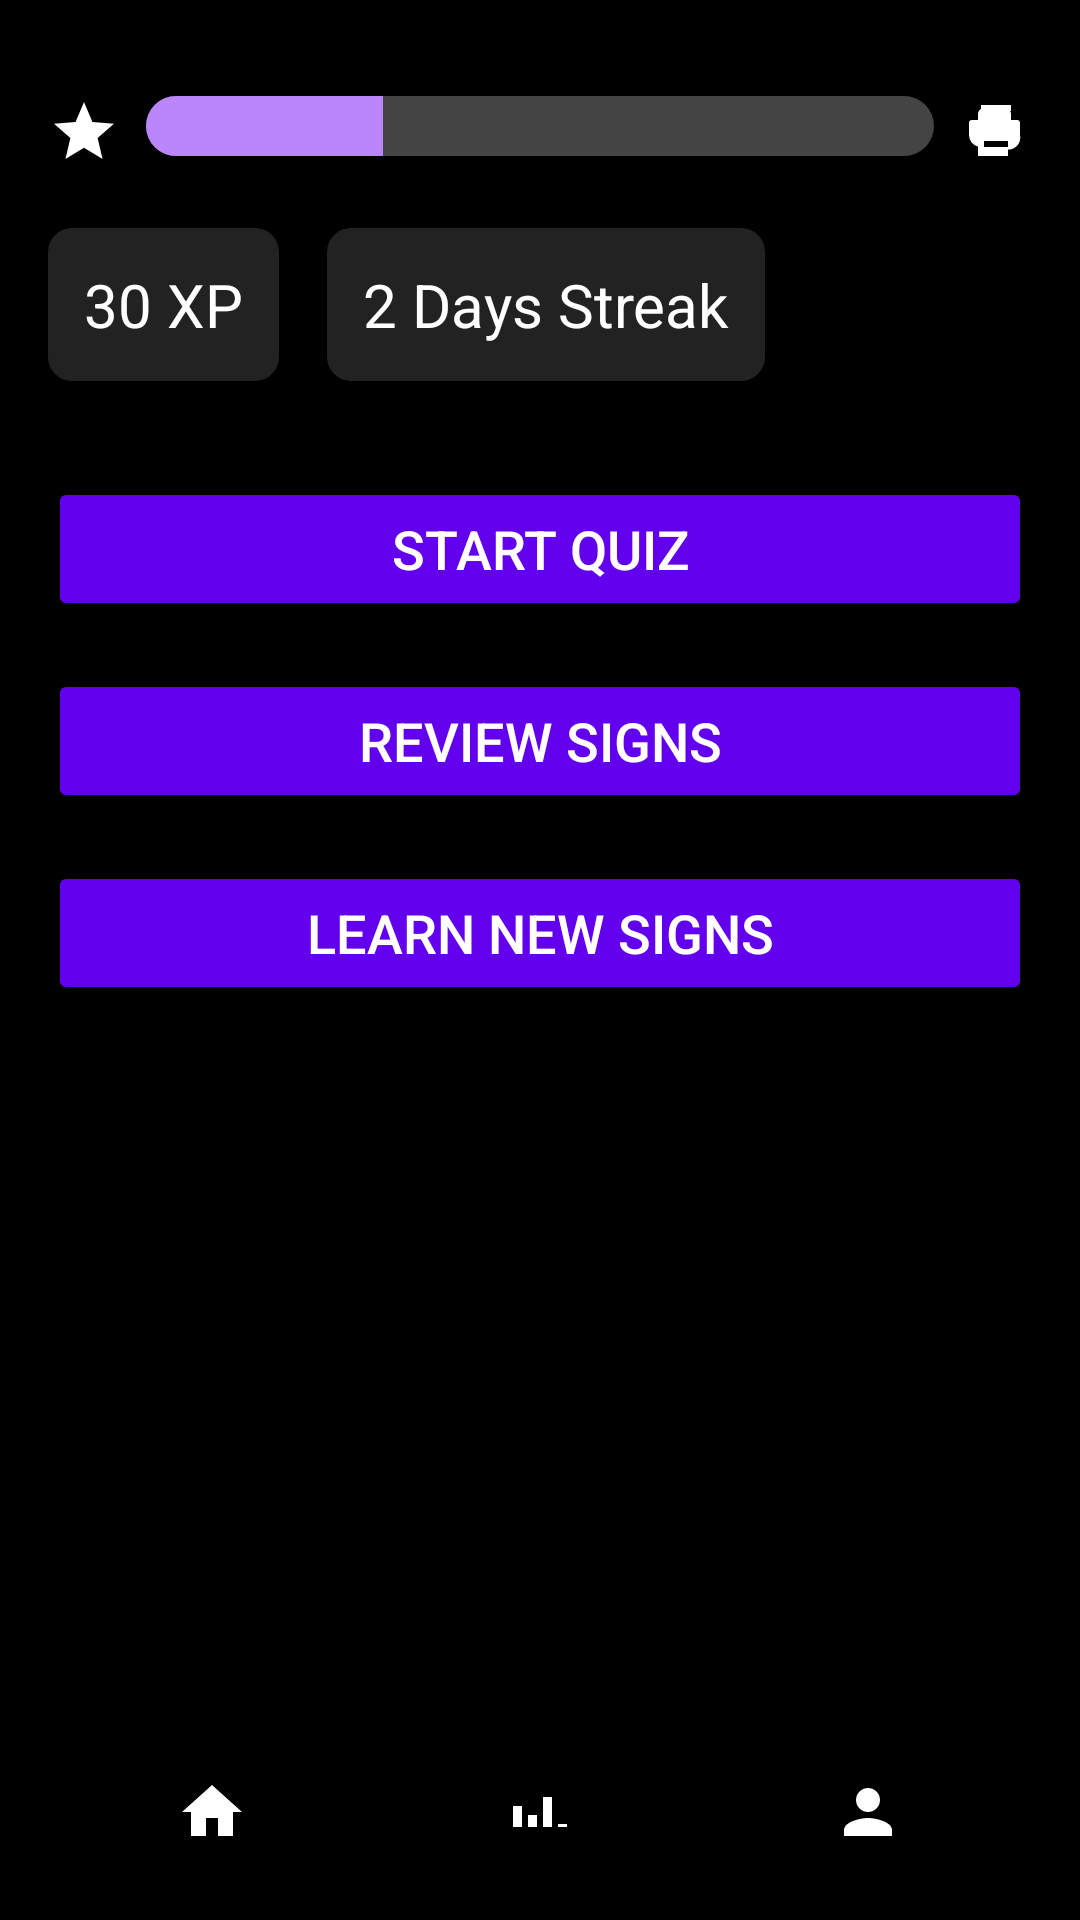

Layout XML and referenced resources for this Android screen:
<!-- AndroidManifest.xml: application theme Theme.BaybayinQuest -->
<!-- res/layout/activity_home.xml -->
<?xml version="1.0" encoding="utf-8"?>
<androidx.constraintlayout.widget.ConstraintLayout
    xmlns:android="http://schemas.android.com/apk/res/android"
    xmlns:app="http://schemas.android.com/apk/res-auto"
    xmlns:tools="http://schemas.android.com/tools"
    android:id="@+id/main"
    android:layout_width="match_parent"
    android:layout_height="match_parent"
    android:padding="16dp"
    android:background="@android:color/black"
    tools:context=".HomeActivity"
    tools:ignore="ExtraText">

    <ImageView
        android:id="@+id/startIcon"
        android:layout_width="24dp"
        android:layout_height="24dp"
        android:src="@drawable/ic_star_outline"
        android:contentDescription="Start"
        app:layout_constraintTop_toTopOf="parent"
        app:layout_constraintStart_toStartOf="parent"
        android:layout_marginTop="16dp" />

    <ProgressBar
        android:id="@+id/xpProgressBar"
        style="?android:attr/progressBarStyleHorizontal"
        android:layout_width="0dp"
        android:layout_height="20dp"
        android:progress="30"
        android:max="100"
        android:progressDrawable="@drawable/progress_bar_custom"
        app:layout_constraintStart_toEndOf="@id/startIcon"
        app:layout_constraintEnd_toStartOf="@id/endIcon"
        app:layout_constraintTop_toTopOf="@id/startIcon"
        app:layout_constraintWidth_percent="0.8"
        android:layout_marginHorizontal="8dp" />

    <ImageView
        android:id="@+id/endIcon"
        android:layout_width="24dp"
        android:layout_height="24dp"
        android:src="@drawable/ic_trophy"
        android:contentDescription="End"
        app:layout_constraintTop_toTopOf="@id/startIcon"
        app:layout_constraintEnd_toEndOf="parent" />

    
    <TextView
        android:id="@+id/xpText"
        android:layout_width="wrap_content"
        android:layout_height="wrap_content"
        android:text="30 XP"
        android:textSize="20sp"
        android:textColor="@android:color/white"
        android:background="@drawable/box_background"
        android:padding="12dp"
        app:layout_constraintTop_toBottomOf="@id/xpProgressBar"
        app:layout_constraintStart_toStartOf="parent"
        android:layout_marginTop="24dp" />

    <TextView
        android:id="@+id/streakText"
        android:layout_width="wrap_content"
        android:layout_height="wrap_content"
        android:text="2 Days Streak"
        android:textSize="20sp"
        android:textColor="@android:color/white"
        android:background="@drawable/box_background"
        android:padding="12dp"
        app:layout_constraintTop_toTopOf="@id/xpText"
        app:layout_constraintStart_toEndOf="@id/xpText"
        android:layout_marginStart="16dp" />

    
    <Button
        android:id="@+id/startQuizButton"
        android:layout_width="0dp"
        android:layout_height="wrap_content"
        android:text="Start Quiz"
        android:textSize="18sp"
        android:backgroundTint="@color/purple_500"
        android:textColor="@android:color/white"
        app:layout_constraintTop_toBottomOf="@id/xpText"
        app:layout_constraintStart_toStartOf="parent"
        app:layout_constraintEnd_toEndOf="parent"
        android:layout_marginTop="32dp" />

    <Button
        android:id="@+id/reviewSignsButton"
        android:layout_width="0dp"
        android:layout_height="wrap_content"
        android:text="Review Signs"
        android:textSize="18sp"
        android:backgroundTint="@color/purple_500"
        android:textColor="@android:color/white"
        app:layout_constraintTop_toBottomOf="@id/startQuizButton"
        app:layout_constraintStart_toStartOf="parent"
        app:layout_constraintEnd_toEndOf="parent"
        android:layout_marginTop="16dp" />

    <Button
        android:id="@+id/learnNewSignsButton"
        android:layout_width="0dp"
        android:layout_height="wrap_content"
        android:text="Learn New Signs"
        android:textSize="18sp"
        android:backgroundTint="@color/purple_500"
        android:textColor="@android:color/white"
        app:layout_constraintTop_toBottomOf="@id/reviewSignsButton"
        app:layout_constraintStart_toStartOf="parent"
        app:layout_constraintEnd_toEndOf="parent"
        android:layout_marginTop="16dp" />

    
    <LinearLayout
        android:id="@+id/bottomNav"
        android:layout_width="0dp"
        android:layout_height="wrap_content"
        android:orientation="horizontal"
        android:gravity="center"
        android:weightSum="3"
        app:layout_constraintBottom_toBottomOf="parent"
        app:layout_constraintStart_toStartOf="parent"
        app:layout_constraintEnd_toEndOf="parent"
        android:layout_marginBottom="8dp"
        android:layout_marginTop="24dp">

        <ImageButton
            android:id="@+id/navHome"
            android:layout_width="0dp"
            android:layout_height="wrap_content"
            android:layout_weight="1"
            android:src="@drawable/ic_home"
            android:background="@android:color/transparent"
            android:contentDescription="Home" />

        <ImageButton
            android:id="@+id/navProgress"
            android:layout_width="0dp"
            android:layout_height="wrap_content"
            android:layout_weight="1"
            android:src="@drawable/ic_chart"
            android:background="@android:color/transparent"
            android:contentDescription="Progress" />

        <ImageButton
            android:id="@+id/navProfile"
            android:layout_width="0dp"
            android:layout_height="wrap_content"
            android:layout_weight="1"
            android:src="@drawable/ic_profile"
            android:background="@android:color/transparent"
            android:contentDescription="Profile" />
    </LinearLayout>

</androidx.constraintlayout.widget.ConstraintLayout>
<!-- resources referenced by this layout -->
<resources>
  <!-- drawable box_background (drawable) -->
  <?xml version="1.0" encoding="utf-8"?>
  <shape xmlns:android="http://schemas.android.com/apk/res/android"
      android:shape="rectangle">
      <solid android:color="#222222"/>
      <corners android:radius="8dp" />
  </shape>
  <!-- drawable ic_chart (drawable) -->
  <vector xmlns:android="http://schemas.android.com/apk/res/android"
      android:width="24dp" android:height="24dp"
      android:viewportWidth="24" android:viewportHeight="24">
      <path android:fillColor="#FFFFFF"
          android:pathData="M3 17h3v-7H3v7zm5 0h3v-4H8v4zm5 0h3v-10h-3v10zm5 0h3v-1h-3v1z"/>
  </vector>
  <!-- drawable ic_home (drawable) -->
  <?xml version="1.0" encoding="utf-8"?>
  <vector xmlns:android="http://schemas.android.com/apk/res/android"
      android:width="24dp" android:height="24dp"
      android:viewportWidth="24" android:viewportHeight="24">
      <path android:fillColor="#FFFFFF"
          android:pathData="M10 20v-6h4v6h5v-8h3L12 3 2 12h3v8z"/>
  </vector>
  <!-- drawable ic_profile (drawable) -->
  <vector xmlns:android="http://schemas.android.com/apk/res/android"
      android:width="24dp" android:height="24dp"
      android:viewportWidth="24" android:viewportHeight="24">
      <path android:fillColor="#FFFFFF"
          android:pathData="M12 12c2.21 0 4-1.79 4-4s-1.79-4-4-4 -4 1.79-4 4 1.79 4 4 4zm0 2c-2.67 0-8 1.34-8 4v2h16v-2c0-2.66-5.33-4-8-4z"/>
  </vector>
  <!-- drawable ic_star_outline (drawable) -->
  <vector xmlns:android="http://schemas.android.com/apk/res/android"
      android:width="24dp" android:height="24dp"
      android:viewportWidth="24" android:viewportHeight="24">
      <path
          android:fillColor="#FFFFFF"
          android:pathData="M12,17.27L18.18,21l-1.64-7.03L22,9.24l-7.19-.61L12,2 9.19,8.63 2,9.24l5.46,4.73L5.82,21z"/>
  </vector>
  <!-- drawable ic_trophy (drawable) -->
  <?xml version="1.0" encoding="utf-8"?>
  <vector xmlns:android="http://schemas.android.com/apk/res/android"
      android:width="24dp" android:height="24dp"
      android:viewportWidth="24" android:viewportHeight="24">
      <path android:fillColor="#FFFFFF"
          android:pathData="M17 3H7v2h10V3zm-1 14H8v-2h8v2zm3-9h-2V6a2 2 0 0 0-2-2H8a2 2 0 0 0-2 2v2H4a1 1 0 0 0-1 1v4a4 4 0 0 0 3 3.87V20h10v-2.13A4 4 0 0 0 20 13v-4a1 1 0 0 0-1-1z"/>
  </vector>
  <!-- drawable progress_bar_custom (drawable) -->
  <?xml version="1.0" encoding="utf-8"?>
  <layer-list xmlns:android="http://schemas.android.com/apk/res/android">
      <item android:id="@android:id/background">
          <shape>
              <corners android:radius="10dp" />
              <solid android:color="#444444"/>
          </shape>
      </item>
      <item android:id="@android:id/progress">
          <clip>
              <shape>
                  <corners android:radius="10dp" />
                  <solid android:color="#BB86FC"/>
              </shape>
          </clip>
      </item>
  </layer-list>
  <style name="Theme.BaybayinQuest" parent="Base.Theme.BaybayinQuest" />
  <style name="Base.Theme.BaybayinQuest" parent="Theme.Material3.DayNight.NoActionBar">
          
          
      </style>
  <!-- not gathered from this repository: default colours our renderer supplied (Android Studio template values) -->
  <color name="purple_500">#FF6200EE</color>
</resources>
